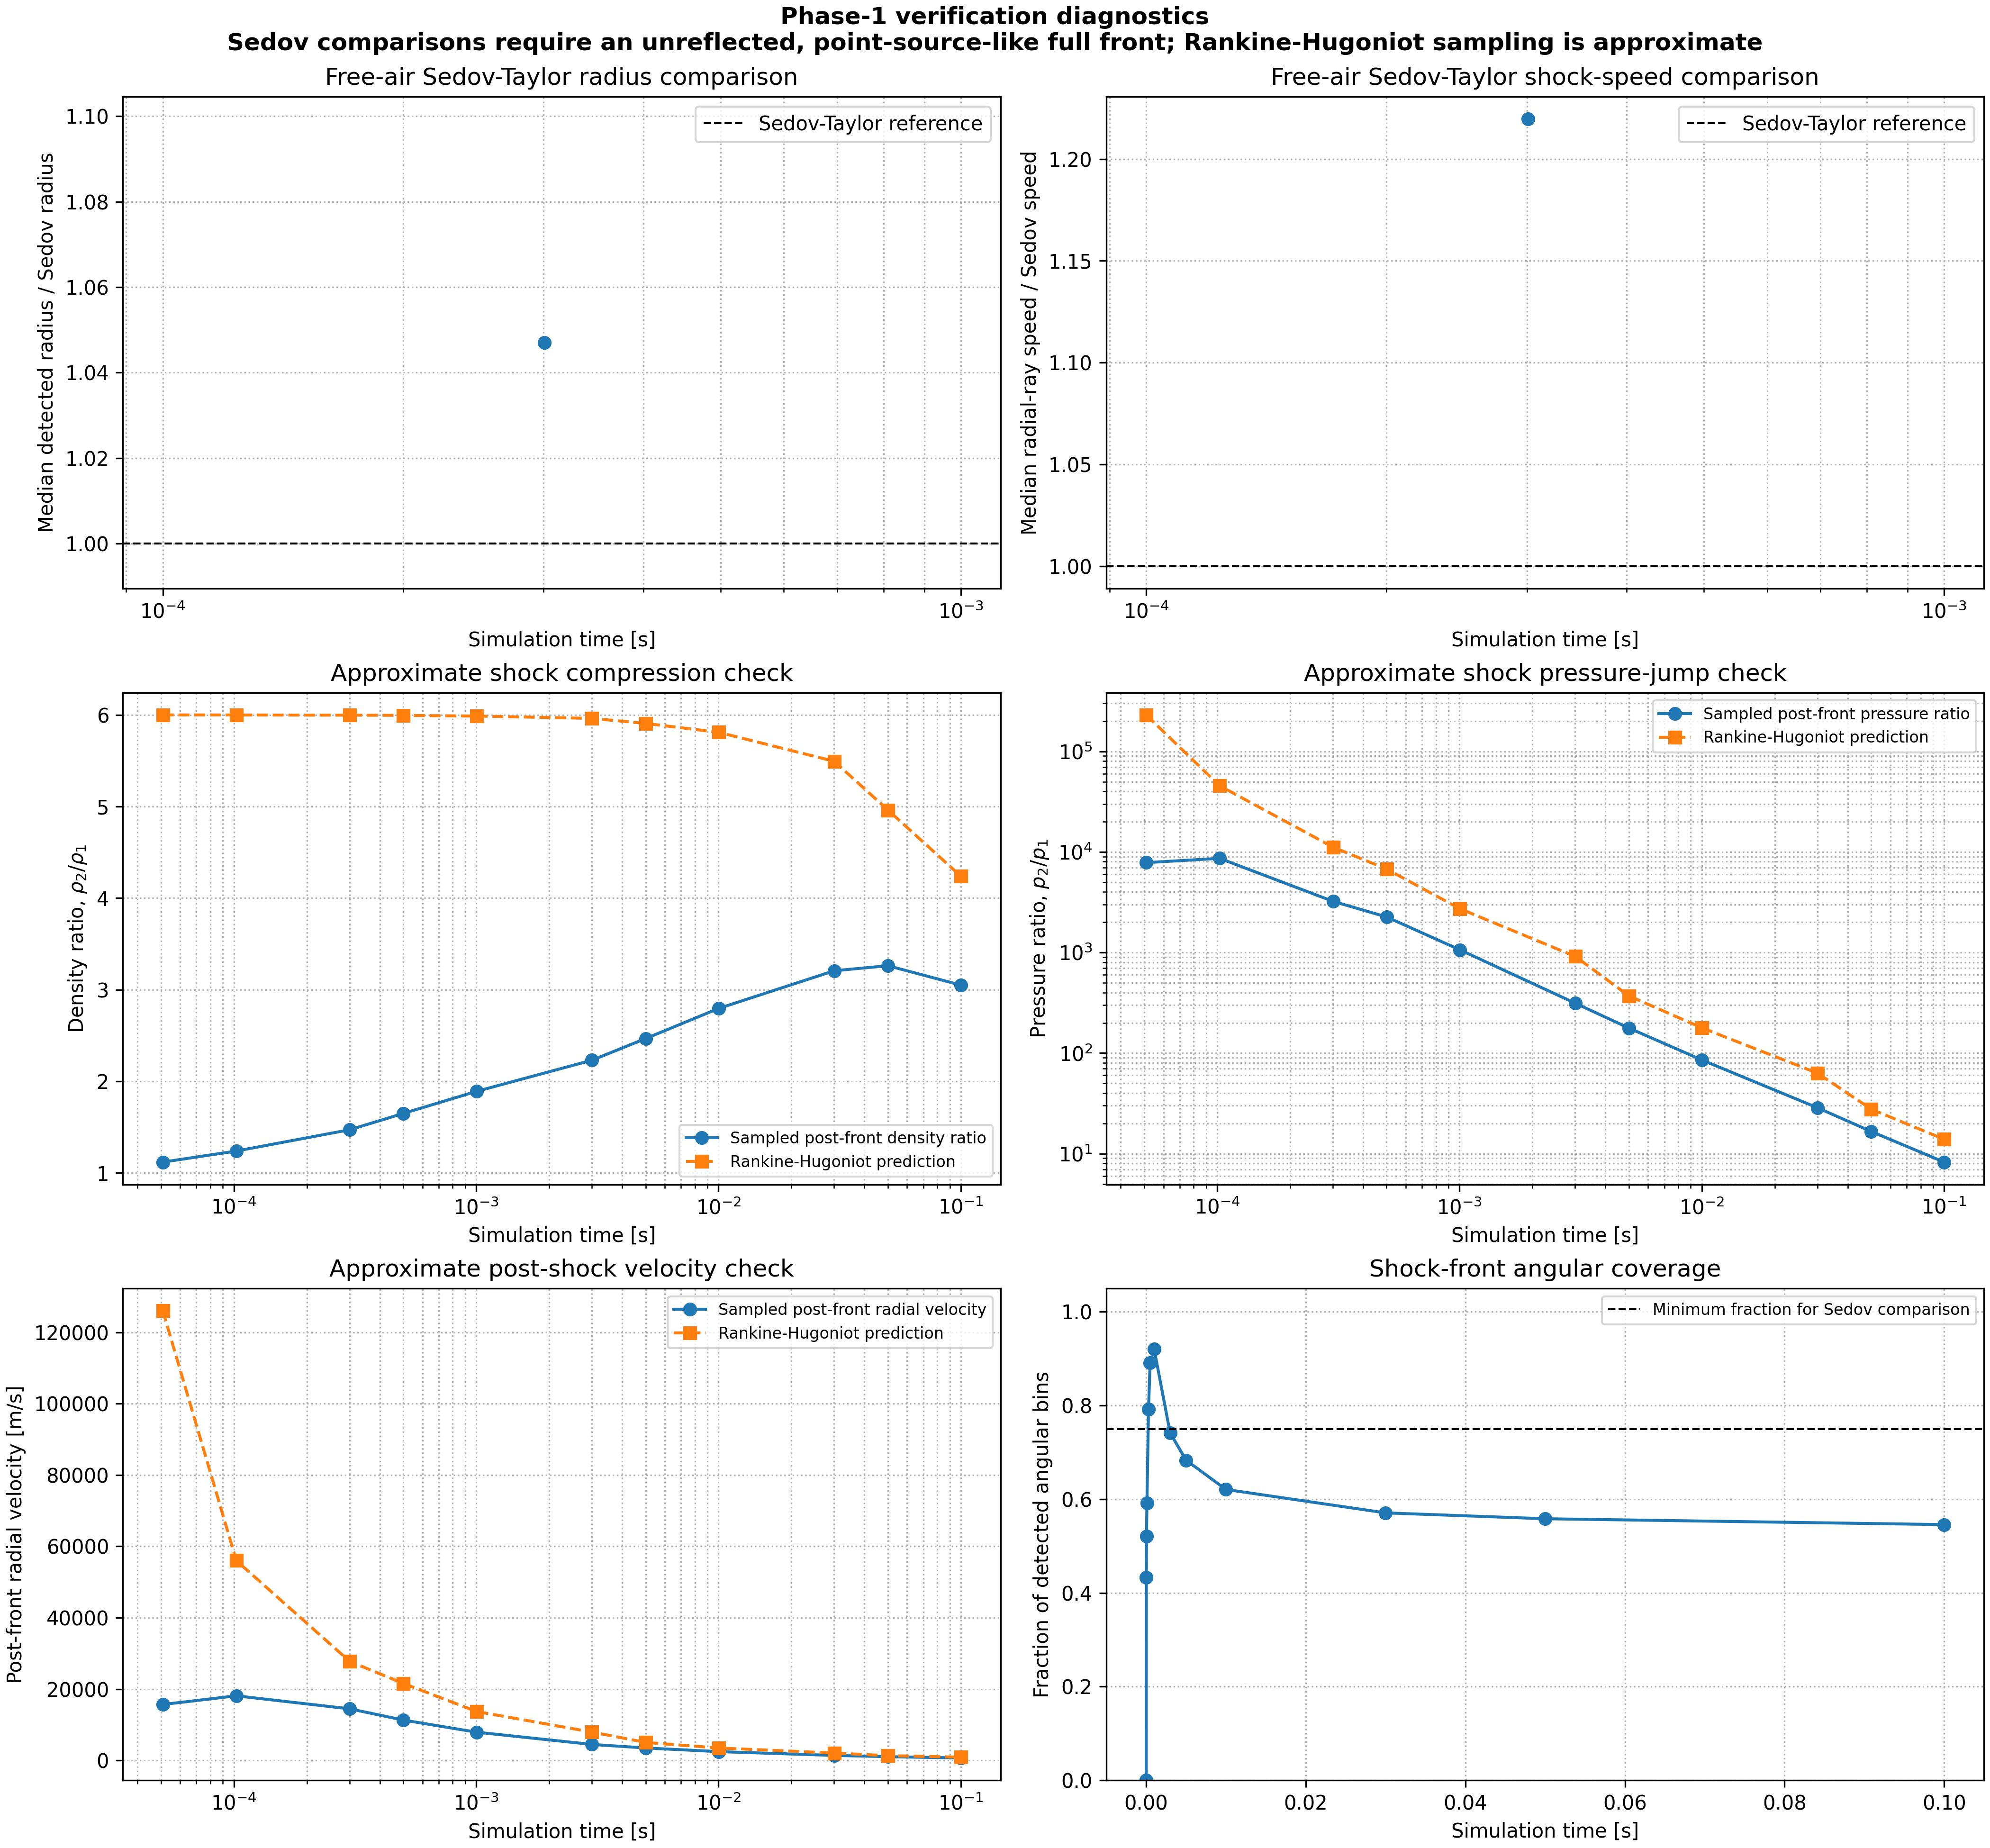

The data file committed next to this chart (first rows):
time_s, sedov_reference_radius_m, detected_radius_median_m, detected_radius_p90_m, detected_angle_fraction, sedov_comparison_valid, detected_to_sedov_radius_ratio, sedov_reference_shock_speed_m_s, detected_radial_ray_speed_median_m_s, detected_to_sedov_speed_ratio, gamma14_xi0_applicable, front_sampling_band_width_m, valid_angle_bins, median_front_mach, observed_density_ratio_median, rh_density_ratio_median, observed_pressure_ratio_median, rh_pressure_ratio_median, observed_postshock_radial_velocity_media…, rh_postshock_radial_velocity_median_m_s
0.0, nan, nan, nan, 0.0, 0, nan, nan, nan, nan, 1, 6.916, , , , , , , , 
1.0447864736409736e-05, 5.351, nan, nan, 0.0, 0, nan, 204849, nan, nan, 1, 6.916, , , , , , , , 
3.0149126951453458e-05, 8.175, 10.95, 12.46, 0.4333, 0, nan, 108464, nan, nan, 1, 6.916, , , , , , , , 
5.08884011942844e-05, 10.08, 12.52, 14.24, 0.5208, 0, nan, 79228, 151220, nan, 1, 6.916, 25, 444.4, 1.118, 6, 7830, 230385, 15664, 126016
0.0001023, 13.33, 14.91, 16.58, 0.5917, 0, nan, 52096, 67195, nan, 1, 6.916, 37, 197.5, 1.239, 5.999, 8634, 45489, 18095, 55994
0.0003009, 20.52, 21.48, 23.93, 0.7917, 1, 1.047, 27275, 33265, 1.22, 1, 6.916, 120, 97.76, 1.471, 5.997, 3224, 11149, 14444, 27718
0.0005008, 25.16, 26.44, 28.9, 0.8917, 0, nan, 20093, 25875, nan, 1, 6.916, 164, 76.04, 1.65, 5.995, 2254, 6745, 11295, 21559
0.001004, 33.22, 34.86, 37.62, 0.9208, 0, nan, 13241, 16445, nan, 1, 6.916, 205, 48.33, 1.89, 5.987, 1063, 2725, 7902, 13699
0.003005, 51.52, 54.84, 56.93, 0.7417, 0, nan, 6857, 9525, nan, 1, 6.916, 172, 27.99, 2.23, 5.962, 313, 913.8, 4470, 7927
0.005004, 63.17, 66.73, 69.34, 0.6833, 0, nan, 5050, 6061, nan, 1, 6.916, 158, 17.81, 2.467, 5.907, 177.1, 369.9, 3478, 5035
0.01001, 83.35, 87.54, 92.26, 0.6208, 0, nan, 3332, 4208, nan, 1, 6.916, 149, 12.37, 2.795, 5.81, 85.36, 178.2, 2459, 3484
0.03001, 129.3, 137.1, 150.4, 0.5708, 0, nan, 1724, 2506, nan, 1, 6.916, 136, 7.365, 3.207, 5.494, 28.58, 63.11, 1392, 2050
0.05001, 158.6, 170.1, 186.7, 0.5583, 0, nan, 1269, 1663, nan, 1, 6.916, 134, 4.887, 3.262, 4.961, 16.61, 27.7, 1036, 1328
0.1, 209.3, 228.5, 249.2, 0.5458, 0, nan, 837.2, 1181, nan, 1, 6.916, 131, 3.469, 3.05, 4.239, 8.238, 13.87, 680.1, 902
